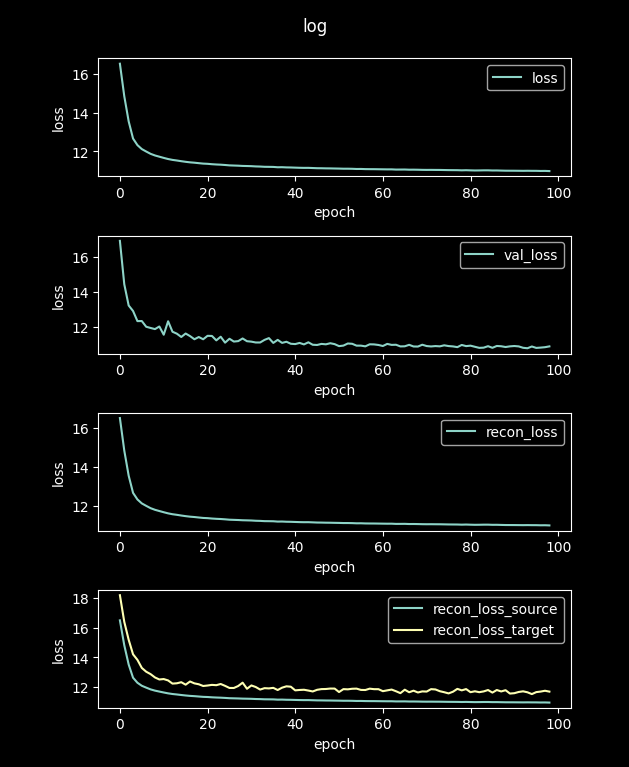

Data behind this chart, as committed beside it:
loss, val_loss, recon_loss, recon_loss_source, recon_loss_target
69.85, 20.55, 69.85, 69.85, 65.58
16.52, 16.89, 16.52, 16.49, 18.17
14.84, 14.42, 14.84, 14.81, 16.38
13.55, 13.21, 13.55, 13.52, 15.18
12.66, 12.9, 12.66, 12.64, 14.21
12.33, 12.32, 12.33, 12.3, 13.84
12.12, 12.33, 12.12, 12.1, 13.29
12, 12, 12, 11.97, 13.04
11.88, 11.93, 11.88, 11.86, 12.88
11.79, 11.87, 11.79, 11.77, 12.66
11.73, 12.02, 11.73, 11.71, 12.52
11.67, 11.55, 11.67, 11.65, 12.55
11.61, 12.31, 11.61, 11.59, 12.46
11.56, 11.72, 11.56, 11.55, 12.24
11.53, 11.61, 11.53, 11.51, 12.26
11.5, 11.42, 11.5, 11.48, 12.34
11.46, 11.62, 11.46, 11.45, 12.17
11.44, 11.47, 11.44, 11.42, 12.38
11.42, 11.29, 11.42, 11.4, 12.26
11.39, 11.42, 11.39, 11.38, 12.2
11.37, 11.29, 11.37, 11.35, 12.08
11.36, 11.49, 11.36, 11.34, 12.11
11.34, 11.48, 11.34, 11.32, 12.16
11.33, 11.23, 11.33, 11.31, 12.14
11.32, 11.44, 11.32, 11.3, 12.22
11.3, 11.1, 11.3, 11.28, 12.09
11.28, 11.32, 11.28, 11.26, 11.95
11.27, 11.16, 11.27, 11.26, 11.95
11.27, 11.19, 11.27, 11.25, 12.08
11.25, 11.34, 11.25, 11.24, 12.31
11.25, 11.18, 11.25, 11.23, 11.9
11.24, 11.16, 11.24, 11.22, 12.12
11.23, 11.11, 11.23, 11.21, 12.01
11.22, 11.11, 11.22, 11.2, 11.84
11.21, 11.26, 11.21, 11.19, 11.94
11.21, 11.36, 11.21, 11.19, 11.92
11.2, 11.08, 11.2, 11.18, 11.96
11.18, 11.26, 11.18, 11.17, 11.81
11.19, 11.08, 11.19, 11.17, 11.97
11.18, 11.15, 11.18, 11.16, 12.06
11.17, 11.03, 11.17, 11.16, 12.03
11.16, 11.02, 11.16, 11.15, 11.79
11.16, 11.08, 11.16, 11.14, 11.82
11.15, 11, 11.15, 11.14, 11.83
11.15, 11.12, 11.15, 11.14, 11.78
11.14, 10.98, 11.14, 11.13, 11.72
11.14, 10.97, 11.14, 11.12, 11.83
11.13, 11.03, 11.13, 11.12, 11.87
11.13, 11, 11.13, 11.11, 11.88
11.13, 11.06, 11.13, 11.11, 11.91
11.12, 11.01, 11.12, 11.1, 11.91
11.12, 10.9, 11.12, 11.1, 11.68
11.11, 10.93, 11.11, 11.09, 11.87
11.11, 11.05, 11.11, 11.09, 11.86
11.11, 11.03, 11.11, 11.09, 11.9
11.1, 10.93, 11.1, 11.08, 11.91
11.1, 10.93, 11.1, 11.08, 11.82
11.09, 10.89, 11.09, 11.07, 11.81
11.09, 11, 11.09, 11.07, 11.9
11.09, 11, 11.09, 11.07, 11.87
... 40 more rows
